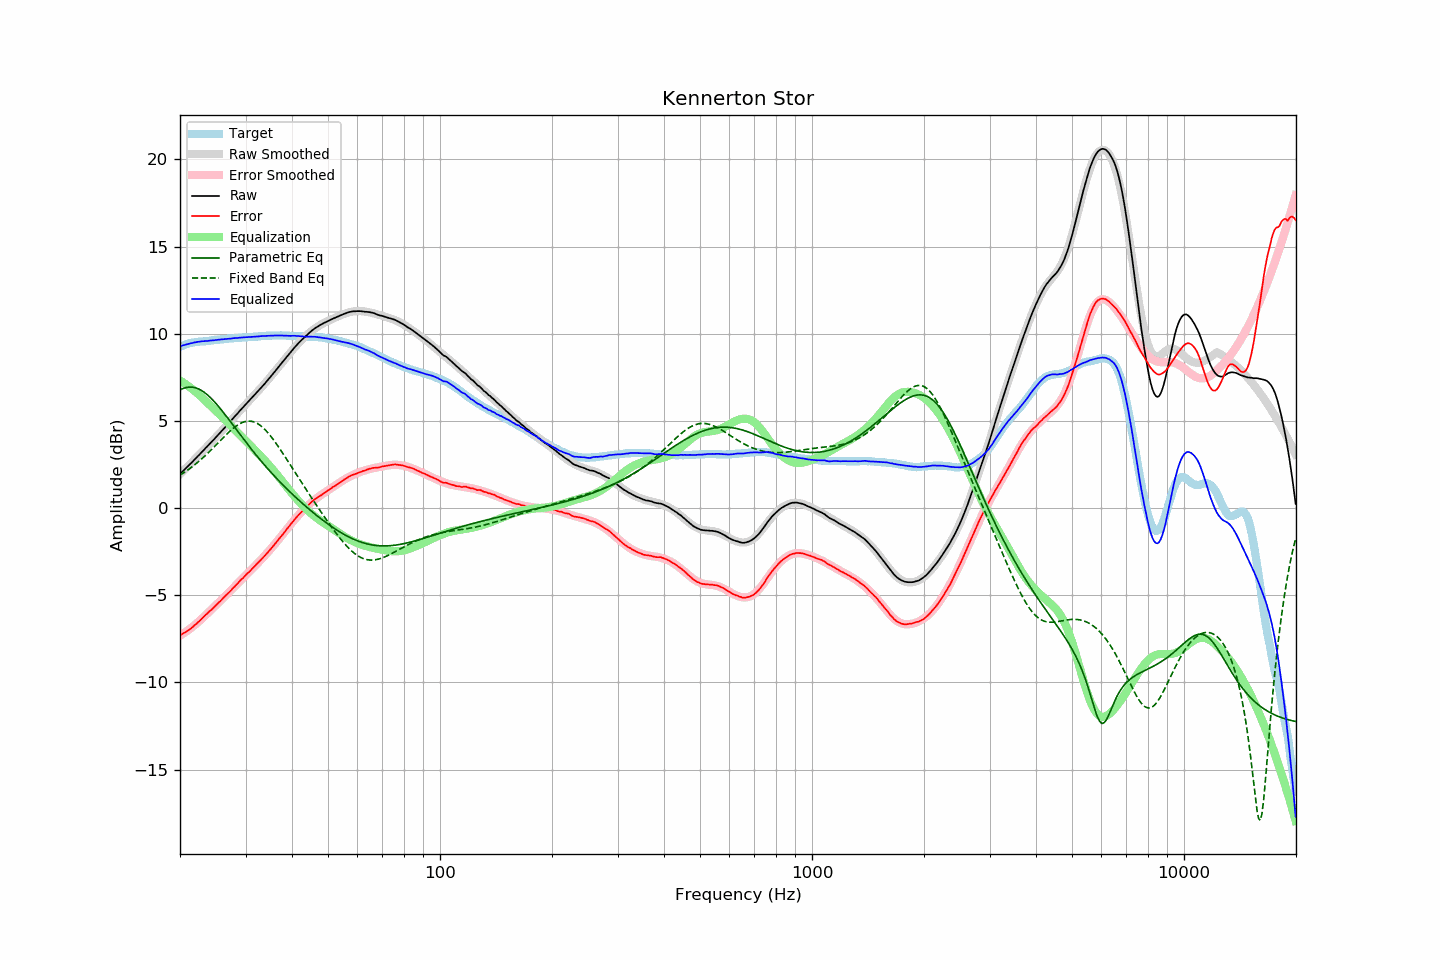

The data file committed next to this chart (first rows):
frequency, raw, error, smoothed, error_smoothed, equalization, parametric_eq, fixed_band_eq, equalized_raw, equalized_smoothed, target
20.00, 1.96, -7.29, 1.96, -7.32, 7.32, 6.78, 1.89, 9.27, 9.27, 9.25
20.20, 2.05, -7.24, 2.04, -7.26, 7.26, 6.82, 1.94, 9.31, 9.30, 9.29
20.40, 2.14, -7.19, 2.13, -7.20, 7.20, 6.86, 2.00, 9.34, 9.33, 9.33
20.61, 2.22, -7.13, 2.22, -7.14, 7.14, 6.89, 2.06, 9.36, 9.36, 9.36
20.81, 2.32, -7.08, 2.32, -7.07, 7.07, 6.91, 2.13, 9.39, 9.39, 9.40
21.02, 2.41, -7.03, 2.41, -7.01, 7.01, 6.93, 2.19, 9.41, 9.41, 9.44
21.23, 2.50, -6.96, 2.50, -6.94, 6.94, 6.94, 2.26, 9.43, 9.44, 9.46
21.44, 2.59, -6.89, 2.59, -6.87, 6.87, 6.94, 2.33, 9.46, 9.46, 9.48
21.66, 2.68, -6.82, 2.68, -6.80, 6.80, 6.93, 2.40, 9.47, 9.48, 9.50
21.87, 2.78, -6.73, 2.78, -6.72, 6.72, 6.91, 2.47, 9.50, 9.50, 9.51
22.09, 2.87, -6.66, 2.87, -6.65, 6.65, 6.89, 2.54, 9.51, 9.52, 9.52
22.31, 2.97, -6.57, 2.96, -6.57, 6.57, 6.85, 2.62, 9.54, 9.53, 9.53
22.54, 3.05, -6.49, 3.06, -6.48, 6.48, 6.81, 2.70, 9.54, 9.54, 9.54
22.76, 3.16, -6.40, 3.15, -6.40, 6.40, 6.76, 2.78, 9.56, 9.55, 9.55
22.99, 3.26, -6.30, 3.25, -6.31, 6.31, 6.71, 2.86, 9.57, 9.56, 9.55
23.22, 3.35, -6.22, 3.35, -6.22, 6.22, 6.64, 2.95, 9.57, 9.57, 9.56
23.45, 3.45, -6.12, 3.44, -6.14, 6.14, 6.57, 3.03, 9.58, 9.58, 9.57
23.69, 3.53, -6.05, 3.54, -6.05, 6.05, 6.50, 3.12, 9.58, 9.59, 9.58
23.92, 3.64, -5.95, 3.64, -5.96, 5.96, 6.42, 3.21, 9.60, 9.60, 9.59
24.16, 3.74, -5.87, 3.73, -5.87, 5.87, 6.33, 3.30, 9.61, 9.61, 9.61
24.40, 3.83, -5.80, 3.83, -5.78, 5.78, 6.24, 3.39, 9.61, 9.62, 9.63
24.65, 3.93, -5.70, 3.93, -5.69, 5.69, 6.14, 3.48, 9.62, 9.62, 9.63
24.89, 4.03, -5.61, 4.03, -5.61, 5.61, 6.04, 3.58, 9.64, 9.63, 9.64
25.14, 4.13, -5.52, 4.13, -5.52, 5.52, 5.93, 3.67, 9.65, 9.64, 9.64
25.39, 4.23, -5.43, 4.22, -5.43, 5.43, 5.82, 3.77, 9.66, 9.66, 9.65
25.65, 4.33, -5.35, 4.33, -5.34, 5.34, 5.71, 3.86, 9.67, 9.67, 9.67
25.91, 4.42, -5.25, 4.43, -5.25, 5.25, 5.60, 3.95, 9.67, 9.68, 9.67
26.16, 4.53, -5.15, 4.53, -5.16, 5.16, 5.48, 4.05, 9.69, 9.69, 9.68
26.43, 4.62, -5.06, 4.63, -5.07, 5.07, 5.36, 4.14, 9.69, 9.69, 9.69
26.69, 4.73, -4.97, 4.73, -4.97, 4.97, 5.24, 4.23, 9.70, 9.70, 9.70
26.96, 4.83, -4.89, 4.83, -4.88, 4.88, 5.12, 4.32, 9.70, 9.71, 9.72
27.23, 4.93, -4.79, 4.94, -4.78, 4.78, 5.00, 4.40, 9.72, 9.72, 9.72
27.50, 5.04, -4.70, 5.04, -4.69, 4.69, 4.88, 4.49, 9.72, 9.73, 9.73
27.77, 5.15, -4.58, 5.14, -4.59, 4.59, 4.76, 4.56, 9.74, 9.74, 9.73
28.05, 5.25, -4.50, 5.24, -4.50, 4.50, 4.63, 4.64, 9.75, 9.74, 9.75
28.33, 5.35, -4.40, 5.35, -4.41, 4.41, 4.51, 4.71, 9.75, 9.75, 9.75
28.62, 5.44, -4.31, 5.45, -4.31, 4.31, 4.39, 4.77, 9.76, 9.76, 9.76
28.90, 5.56, -4.21, 5.55, -4.22, 4.22, 4.26, 4.82, 9.77, 9.77, 9.77
29.19, 5.66, -4.11, 5.65, -4.12, 4.12, 4.14, 4.87, 9.78, 9.77, 9.76
29.48, 5.76, -4.03, 5.75, -4.03, 4.03, 4.02, 4.91, 9.79, 9.78, 9.79
29.78, 5.86, -3.93, 5.85, -3.94, 3.94, 3.90, 4.95, 9.79, 9.79, 9.79
30.08, 5.95, -3.84, 5.95, -3.84, 3.84, 3.78, 4.97, 9.80, 9.79, 9.80
30.38, 6.05, -3.74, 6.05, -3.75, 3.75, 3.66, 4.98, 9.80, 9.80, 9.80
30.68, 6.15, -3.67, 6.15, -3.66, 3.66, 3.54, 4.99, 9.80, 9.81, 9.81
30.99, 6.25, -3.57, 6.25, -3.57, 3.57, 3.43, 4.98, 9.81, 9.81, 9.81
31.30, 6.34, -3.47, 6.35, -3.47, 3.47, 3.31, 4.96, 9.82, 9.82, 9.82
31.61, 6.45, -3.38, 6.45, -3.38, 3.38, 3.19, 4.94, 9.83, 9.83, 9.83
31.93, 6.54, -3.29, 6.55, -3.29, 3.29, 3.08, 4.90, 9.83, 9.83, 9.83
32.24, 6.65, -3.18, 6.65, -3.19, 3.19, 2.97, 4.86, 9.84, 9.84, 9.83
32.57, 6.75, -3.10, 6.75, -3.10, 3.10, 2.86, 4.80, 9.84, 9.85, 9.85
32.89, 6.86, -3.00, 6.85, -3.00, 3.00, 2.75, 4.74, 9.86, 9.85, 9.86
33.22, 6.96, -2.91, 6.96, -2.90, 2.90, 2.64, 4.66, 9.86, 9.86, 9.86
33.55, 7.06, -2.81, 7.06, -2.81, 2.81, 2.53, 4.58, 9.86, 9.87, 9.87
33.89, 7.17, -2.71, 7.17, -2.70, 2.70, 2.42, 4.49, 9.87, 9.87, 9.88
34.23, 7.28, -2.61, 7.28, -2.60, 2.60, 2.32, 4.39, 9.88, 9.88, 9.88
34.57, 7.39, -2.50, 7.39, -2.50, 2.50, 2.21, 4.28, 9.88, 9.88, 9.89
34.92, 7.50, -2.39, 7.50, -2.39, 2.39, 2.11, 4.17, 9.89, 9.89, 9.89
35.27, 7.60, -2.29, 7.61, -2.29, 2.29, 2.01, 4.06, 9.89, 9.89, 9.89
35.62, 7.72, -2.18, 7.72, -2.18, 2.18, 1.91, 3.93, 9.89, 9.90, 9.90
35.97, 7.83, -2.07, 7.83, -2.07, 2.07, 1.81, 3.81, 9.89, 9.90, 9.89
... 635 more rows
